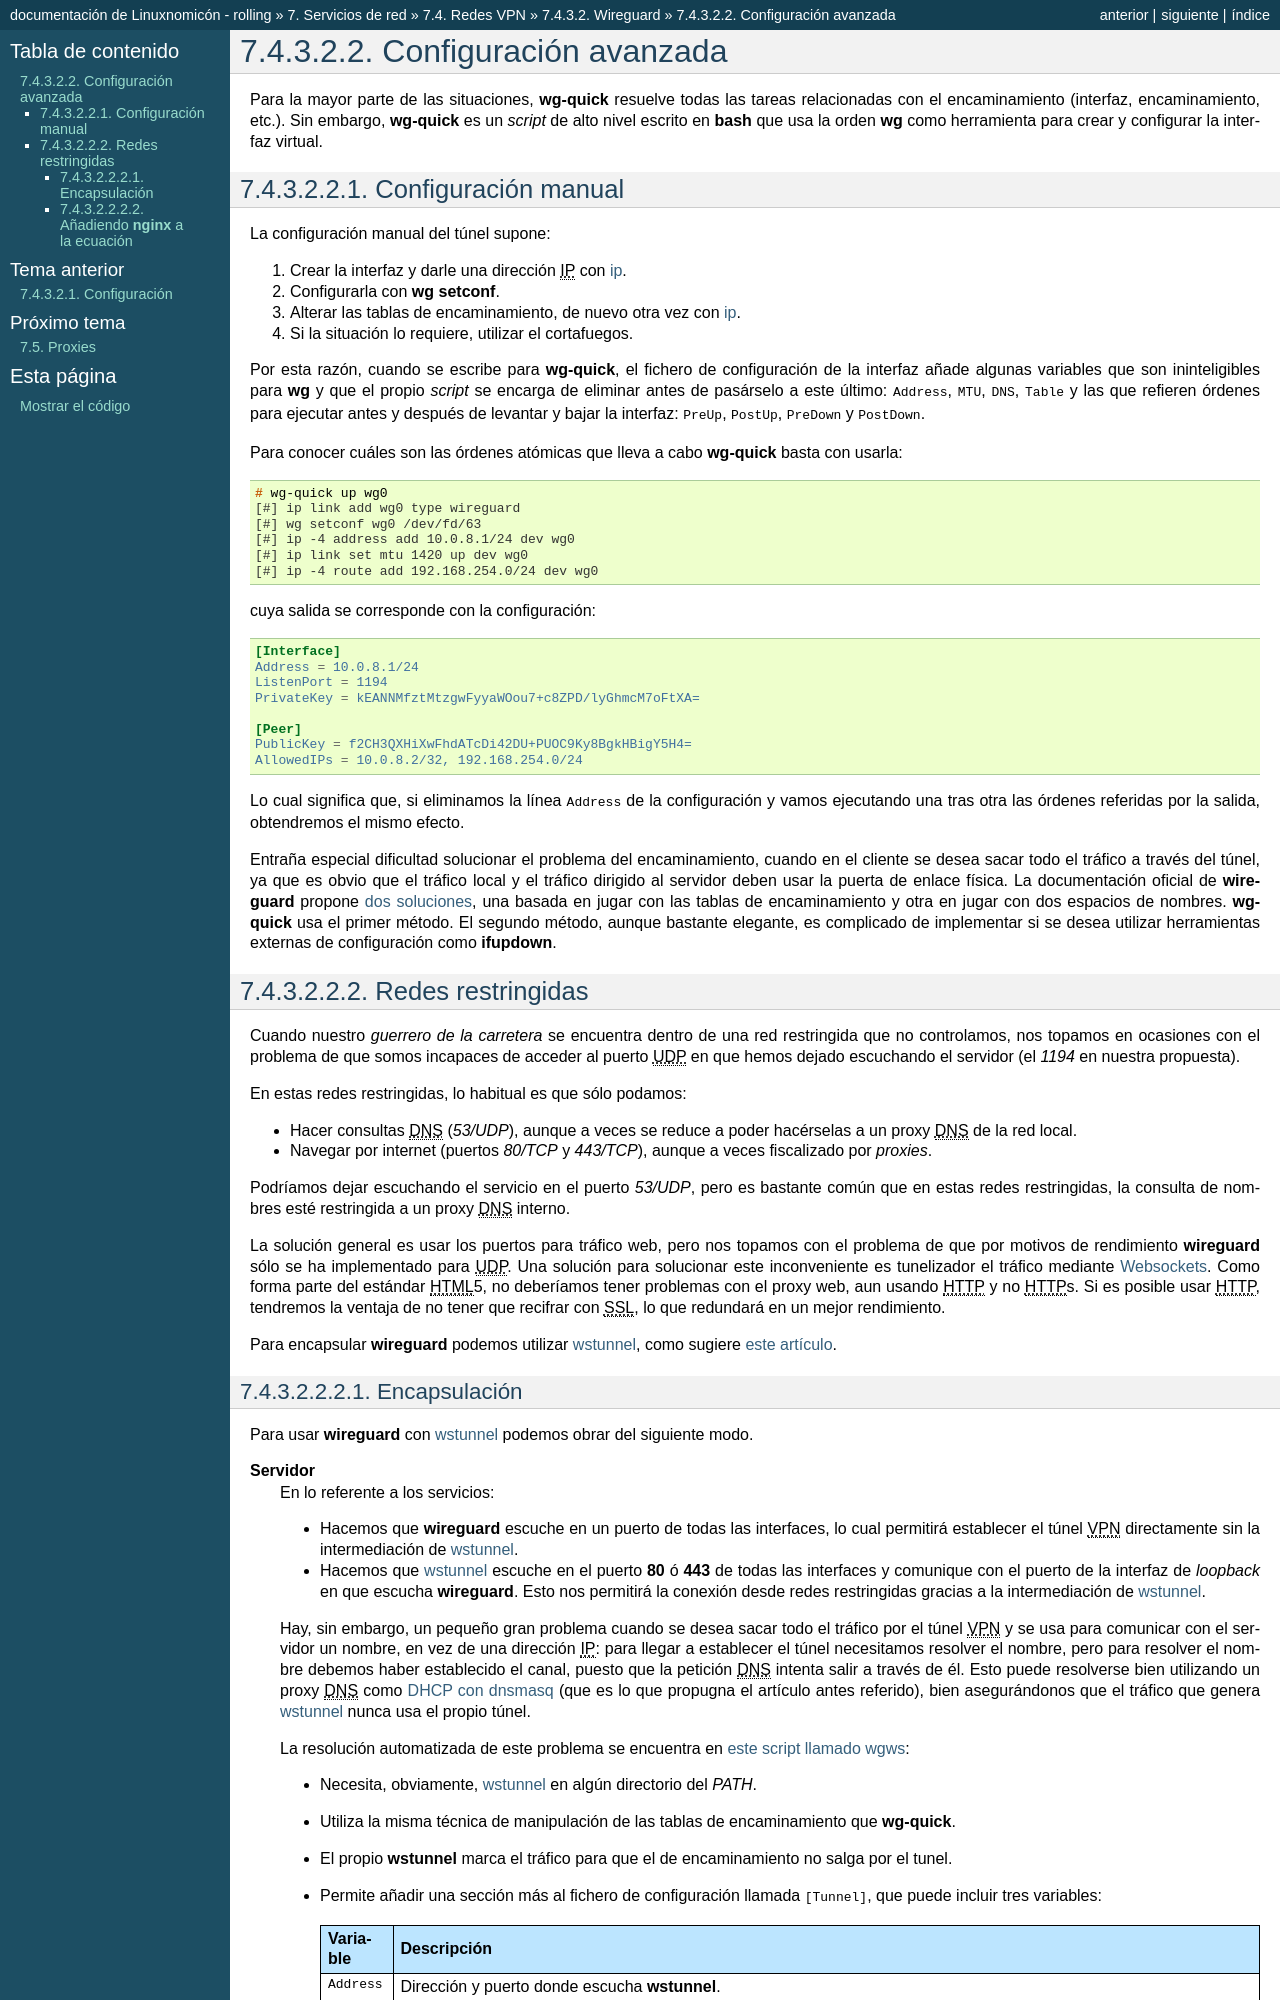

repository: sio2sio2/doc-linux · page: 07.serre/04.vpn/02.wireguard/02.confalt.html · generator: sphinx

**********************
Configuración avanzada
**********************
Para la mayor parte de las situaciones, :command:`wg-quick` resuelve todas las
tareas relacionadas con el encaminamiento (interfaz, encaminamiento, etc.). Sin
embargo, :command:`wg-quick` es un *script* de alto nivel escrito en
:command:`bash` que usa la orden :command:`wg` como herramienta para crear y
configurar la interfaz virtual.

Configuración manual
********************
La configuración manual del túnel supone:

#. Crear la interfaz y darle una dirección |IP| con :ref:`ip <ip>`.
#. Configurarla con :command:`wg setconf`.
#. Alterar las tablas de encaminamiento, de nuevo otra vez con :ref:`ip <ip>`.
#. Si la situación lo requiere, utilizar el cortafuegos.

Por esta razón, cuando se escribe para :command:`wg-quick`, el fichero de
configuración de la interfaz añade algunas variables que son ininteligibles para
:command:`wg` y que el propio *script* se encarga de eliminar antes de pasárselo
a este último: :kbd:`Address`, :kbd:`MTU`, :kbd:`DNS`, :kbd:`Table` y las
que refieren órdenes para ejecutar antes y después de levantar y bajar la
interfaz: :kbd:`PreUp`, :kbd:`PostUp`, :kbd:`PreDown` y :kbd:`PostDown`.

Para conocer cuáles son las órdenes atómicas que lleva a cabo
:command:`wg-quick` basta con usarla::

   # wg-quick up wg0
   [#] ip link add wg0 type wireguard
   [#] wg setconf wg0 /dev/fd/63
   [#] ip -4 address add 10.0.8.1/24 dev wg0
   [#] ip link set mtu 1420 up dev wg0
   [#] ip -4 route add 192.168.254.0/24 dev wg0

cuya salida se corresponde con la configuración:

.. code-block:: ini

   [Interface]
   Address = 10.0.8.1/24
   ListenPort = 1194
   PrivateKey = kEANNMfztMtzgwFyyaWOou7+c8ZPD/lyGhmcM7oFtXA=

   [Peer]
   PublicKey = f2CH3QXHiXwFhdATcDi42DU+PUOC9Ky8BgkHBigY5H4=
   AllowedIPs = 10.0.8.2/32, 192.168.254.0/24

Lo cual significa que, si eliminamos la línea :kbd:`Address` de la configuración
y vamos ejecutando una tras otra las órdenes referidas por la salida,
obtendremos el mismo efecto.

Entraña especial dificultad solucionar el problema del encaminamiento, cuando en
el cliente se desea sacar todo el tráfico a través del túnel, ya que es obvio
que el tráfico local y el tráfico dirigido al servidor deben usar la puerta de
enlace física. La documentación oficial de :program:`wireguard` propone `dos
soluciones <https://www.wireguard.com/netns/#routing-all-your-traffic>`_, una
basada en jugar con las tablas de encaminamiento y otra en jugar con dos
espacios de nombres. :program:`wg-quick` usa el primer método. El segundo
método, aunque bastante elegante, es complicado de implementar si se desea
utilizar herramientas externas de configuración como :program:`ifupdown`.

Redes restringidas
******************
Cuando nuestro *guerrero de la carretera* se encuentra dentro de una red
restringida que no controlamos, nos topamos en ocasiones con el problema
de que somos incapaces de acceder al puerto |UDP| en que hemos dejado escuchando
el servidor (el *1194* en nuestra propuesta).

En estas redes restringidas, lo habitual es que sólo podamos:

- Hacer consultas |DNS| (*53/UDP*), aunque a veces se reduce a poder hacérselas
  a un proxy |DNS| de la red local.
- Navegar por internet (puertos *80/TCP* y *443/TCP*), aunque a veces
  fiscalizado por *proxies*.

Podríamos dejar escuchando el servicio en el puerto *53/UDP*, pero es bastante
común que en estas redes restringidas, la consulta de nombres esté restringida
a un proxy |DNS| interno.

La solución general es usar los puertos para tráfico web, pero nos topamos con
el problema de que por motivos de rendimiento :program:`wireguard` sólo se ha
implementado para |UDP|. Una solución para solucionar este inconveniente es
tunelizador el tráfico mediante `Websockets <https://v0ctor.me/websocket>`_. Como
forma parte del estándar |HTML|\ 5, no deberíamos tener problemas con el proxy
web, aun usando |HTTP| y no |HTTP|\ s. Si es posible usar |HTTP|, tendremos la
ventaja de no tener que recifrar con |SSL|, lo que redundará en un mejor
rendimiento.

Para encapsular :program:`wireguard` podemos utilizar :ref:`wstunnel
<wstunnel>`, como sugiere `este artículo
<https://kirill888.github.io/notes/wireguard-via-websocket>`_.
